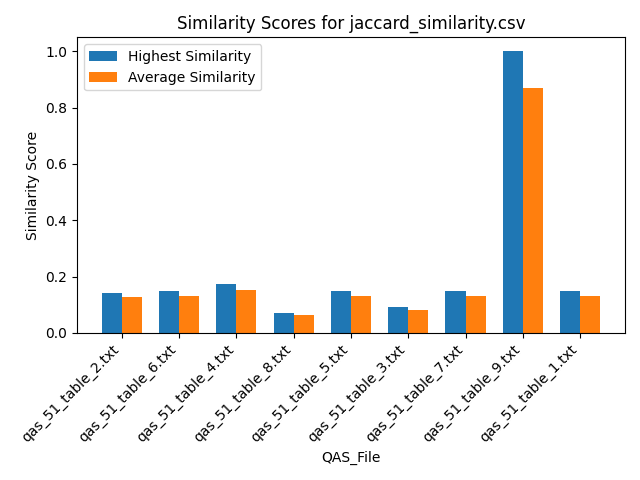

Source data for this figure (header and first rows):
Similarity, QAS_File, Text_File
0.1071, qas_51_table_2.txt, section_7.txt
0.1071, qas_51_table_2.txt, section_19.txt
0.1429, qas_51_table_2.txt, section_2.txt
0.1071, qas_51_table_2.txt, section_21.txt
0.1429, qas_51_table_2.txt, section_23.txt
0.1071, qas_51_table_2.txt, section_16.txt
0.1071, qas_51_table_2.txt, section_12.txt
0.1071, qas_51_table_2.txt, section_18.txt
0.1429, qas_51_table_2.txt, section_6.txt
0.1429, qas_51_table_2.txt, section_5.txt
0.1071, qas_51_table_2.txt, section_11.txt
0.1071, qas_51_table_2.txt, section_14.txt
0.1429, qas_51_table_2.txt, section_10.txt
0.1071, qas_51_table_2.txt, section_9.txt
0.1429, qas_51_table_2.txt, section_20.txt
0.1429, qas_51_table_2.txt, section_17.txt
0.1429, qas_51_table_2.txt, section_22.txt
0.1429, qas_51_table_2.txt, section_1.txt
0.1429, qas_51_table_2.txt, section_15.txt
0.1429, qas_51_table_2.txt, section_4.txt
0.1071, qas_51_table_2.txt, section_13.txt
0.1429, qas_51_table_2.txt, section_8.txt
0.1071, qas_51_table_2.txt, section_3.txt
0.1111, qas_51_table_6.txt, section_7.txt
0.1111, qas_51_table_6.txt, section_19.txt
0.1481, qas_51_table_6.txt, section_2.txt
0.1111, qas_51_table_6.txt, section_21.txt
0.1481, qas_51_table_6.txt, section_23.txt
0.1111, qas_51_table_6.txt, section_16.txt
0.1111, qas_51_table_6.txt, section_12.txt
0.1111, qas_51_table_6.txt, section_18.txt
0.1481, qas_51_table_6.txt, section_6.txt
0.1481, qas_51_table_6.txt, section_5.txt
0.1111, qas_51_table_6.txt, section_11.txt
0.1111, qas_51_table_6.txt, section_14.txt
0.1481, qas_51_table_6.txt, section_10.txt
0.1111, qas_51_table_6.txt, section_9.txt
0.1481, qas_51_table_6.txt, section_20.txt
0.1481, qas_51_table_6.txt, section_17.txt
0.1481, qas_51_table_6.txt, section_22.txt
0.1481, qas_51_table_6.txt, section_1.txt
0.1481, qas_51_table_6.txt, section_15.txt
0.1481, qas_51_table_6.txt, section_4.txt
0.1111, qas_51_table_6.txt, section_13.txt
0.1481, qas_51_table_6.txt, section_8.txt
0.1111, qas_51_table_6.txt, section_3.txt
0.1304, qas_51_table_4.txt, section_7.txt
0.1304, qas_51_table_4.txt, section_19.txt
0.1739, qas_51_table_4.txt, section_2.txt
0.1304, qas_51_table_4.txt, section_21.txt
0.1739, qas_51_table_4.txt, section_23.txt
0.1304, qas_51_table_4.txt, section_16.txt
0.1304, qas_51_table_4.txt, section_12.txt
0.1304, qas_51_table_4.txt, section_18.txt
0.1739, qas_51_table_4.txt, section_6.txt
0.1739, qas_51_table_4.txt, section_5.txt
0.1304, qas_51_table_4.txt, section_11.txt
0.1304, qas_51_table_4.txt, section_14.txt
0.1739, qas_51_table_4.txt, section_10.txt
0.1304, qas_51_table_4.txt, section_9.txt
... 147 more rows
